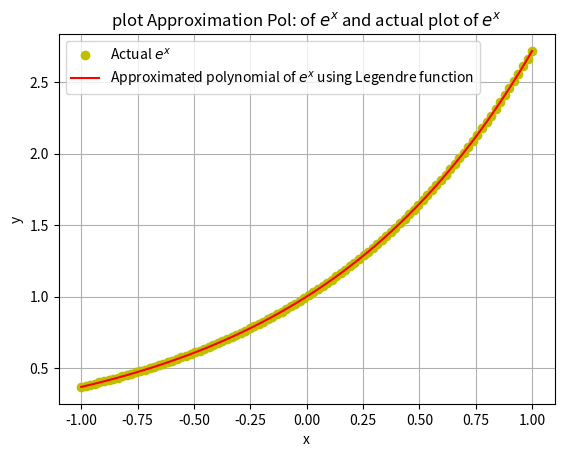

Write Python code to recreate this figure.
import math
from matplotlib import pyplot as plt
import numpy as np
from scipy import integrate
class Polynomial:
    def __init__(self,coeff_vect=[]):
        self.coeff_vect = coeff_vect
    def __str__(self): #to print the coefficient of polynomials
        strings=["Coefficients of the required Legendre polynomial are: \n"]
        for i in self.coeff_vect:
            strings.append(str(i))
        return " ".join([x for x in strings])
    
     #overloading "__add__" operator
    def __add__(self, other): # for adding two polynomial
        if len(self.coeff_vect) > len(other.coeff_vect): #incase if degree(pol1) > degree(pol2)
            for i in range( len(self.coeff_vect) - len(other.coeff_vect)):
                other.coeff_vect.append(0)                            
        if len(self.coeff_vect) < len(other.coeff_vect): #incase if degree(pol1) < degree(pol2)
            for i in range(len(other.coeff_vect)- len(self.coeff_vect)):
                self.coeff_vect.append(0)        

        for i in range(len(self.coeff_vect)):
            self.coeff_vect[i]=self.coeff_vect[i] + other.coeff_vect[i]
        return self
    #overloading "__sub__" (substraction) operator 
    def __sub__(self, other): # for substracting one polynomial from another
        if len(self.coeff_vect) > len(other.coeff_vect): #incase if degree(pol1) > degree(pol2)
            for i in range( len(self.coeff_vect) - len(other.coeff_vect)):
                other.coeff_vect.append(0)                            
        if len(self.coeff_vect) < len(other.coeff_vect): #incase if degree(pol1) < degree(pol2)
            for i in range(len(other.coeff_vect)- len(self.coeff_vect)):
                self.coeff_vect.append(0)
        for i in range(len(self.coeff_vect)):
            self.coeff_vect[i] = self.coeff_vect[i] - other.coeff_vect[i]
        return self
    
     #overloading "__mul__" operator
    def __mul__(self,other):
        #for operation like "polynomial1*polynomial2"
        pol_prod=[0]*(len(self.coeff_vect)+len(other.coeff_vect)-1)
        for i in range(len(self.coeff_vect)):
            for j in range(len(other.coeff_vect)):
                    #the pol: product coefficient list (p3) length = sum of the lengths of
                    #the two pol: lists minus one, as the highest degree 
                    #term in the result will have degree len(p1) + len(p2) - 1.
                pol_prod[i+j]+=self.coeff_vect[i]*other.coeff_vect[j]
        self.coeff_vect = pol_prod        
        return self
    def __rmul__(self, other):
        #for operation like "2*[1,2,3]"
        result=[x * other for x in self.coeff_vect]
        self.coeff_vect=result   
        return self
        
    #finding the value of polynomial at a point x, using "getitem"
    def __getitem__(self, x):
        return sum([(x ** i) * self.coeff_vect[i] for i in range(len(self.coeff_vect))])
    
    def derivative(self):  # derivative method
        derivative_list = []
        for i in range(1, len(self.coeff_vect)):
            # The derivative formula of the polynomial [x^n becomes x^(n-1)]
            derivative_list.append((i) * self.coeff_vect[i])
        self.coeff_vect = derivative_list
        return self

    #creating function to find out n -degree( take as argument) legendre polynomial (coefficients)
    def LegendrePolynomial(self,degree):
        p = Polynomial([-1, 0, 1]) # defining (x^2-1)
        pol = Polynomial([1]) #it simply means the constant "1" in the form of polynomial
    # Multiplying the polynomial n times
        for i in range(degree):
            pol = pol * p
    # differentiating (X^2 -1)^n  n-times
        for i in range(degree):
            pol = pol.derivative()
        legen_pol = (1 / ((2 ** degree) * math.factorial(degree))) * pol #calculating required legendre polynomial
        return legen_pol
    # to get the legendre pol: in the form of x (e.g, for legen_pol=[a0,a1,a2] we'll get a0+a1*x+a2*x^2)
    def legendre_Pol_Function(self, x):
        l = 0
        for i in range(len(self.coeff_vect)):
            l += (x ** i) * self.coeff_vect[i]
        return l
    def legend_approximation(self, degree): # the method to approximate using nth degree legendre polynomial
        p = Polynomial()
        legendre_coeff =[]
        for i in range(degree+1):
            legendre_coeff.append(p.LegendrePolynomial(i))  #getting legendre pol: co-effs of degree i
        Ck_values=[]  #creating an empty list for storing Ck values for k=0,1,..,n(=degree)  
        for k in range(degree+1):
            #calculating 'L_k(x)' and 'e^x.L_k(x)'
            Lk_sqr = lambda x: (legendre_coeff[k].legendre_Pol_Function(x))**2
            exp_Lk = lambda x: np.exp(x)*legendre_coeff[k].legendre_Pol_Function(x)
            #calculating C_k values:
            Ck =(list(integrate.quad(exp_Lk, -1, 1))[0])/(list(integrate.quad(Lk_sqr, -1, 1))[0])
            Ck_values.append(Ck)
        X = np.linspace(-1, 1, num=100) #Creating X- values for plotting by dividing the interval [-1,1] into 100 points

        #calculating the pol: approximation of e^x in the form of "Summation(Ck.Lk(x))" at X=a for k=0,..,n-1 
        #and storing the values in the list "Y" for each value of x=a in X
        Y =[]
        for a in X:
            Ck_Lk =0    
            for k in range(degree):
                Ck_Lk = Ck_Lk + Ck_values[k]*legendre_coeff[k].legendre_Pol_Function(a) #calculating Ck.Lk(a)
            Y.append(Ck_Lk)    
        #calculating values of e^x at x=a in X and storing that in X
        Y1=[np.exp(a) for a in X]    

        #plotting of visulisation of actual function e^x and approximated polynomia(using legendre function)
        fig,ax=plt.subplots()
        ax.plot(X, Y1,"yo",label="Actual $e^x$")
        ax.plot(X, Y,"r", label="Approximated polynomial of $e^x$ using Legendre function")
        ax.set_xlabel("x")
        ax.set_ylabel("y")
        ax.set_title("plot Approximation Pol: of $e^x$ and actual plot of $e^x$")
        plt.grid(True, which="both")
        ax.legend()
        plt.show()
p=Polynomial()        
p.legend_approximation(10)             




    